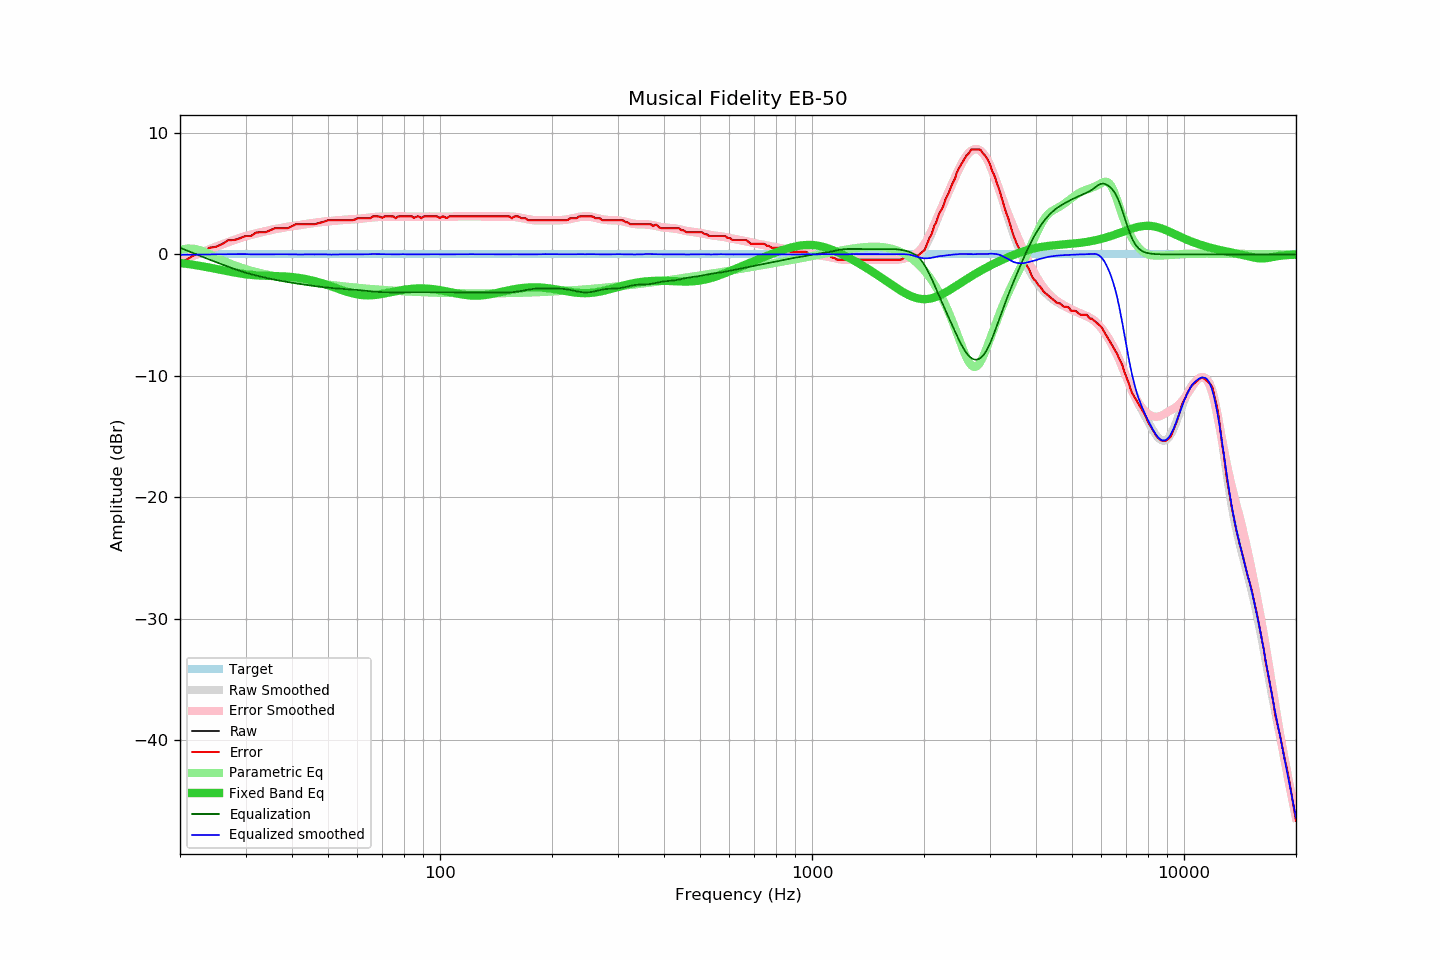

Data behind this chart, as committed beside it:
frequency, raw, error, smoothed, error_smoothed, equalization, parametric_eq, equalized_raw, equalized_smoothed, target
20, -0.74, -0.76, -0.59, -0.55, 0.55, -0.70, -0.18, -0.03, 0.02
21, -0.35, -0.37, -0.31, -0.29, 0.29, -0.78, -0.06, -0.02, 0.02
22, 0.01, -0.01, -0.05, -0.04, 0.04, -0.88, 0.05, -0.01, 0.02
23, 0.23, 0.21, 0.20, 0.20, -0.20, -0.98, 0.04, 0.00, 0.02
24, 0.56, 0.54, 0.43, 0.42, -0.42, -1.08, 0.14, 0.01, 0.02
25, 0.64, 0.62, 0.65, 0.63, -0.63, -1.19, 0.01, 0.02, 0.02
26, 0.88, 0.86, 0.85, 0.83, -0.83, -1.29, 0.05, 0.02, 0.02
27, 1.19, 1.17, 1.04, 1.02, -1.02, -1.39, 0.18, 0.03, 0.02
28, 1.20, 1.18, 1.22, 1.19, -1.19, -1.49, 0.01, 0.03, 0.02
29, 1.35, 1.33, 1.38, 1.35, -1.35, -1.57, 0.00, 0.03, 0.02
30, 1.53, 1.51, 1.53, 1.50, -1.50, -1.63, 0.04, 0.03, 0.02
31, 1.53, 1.51, 1.63, 1.62, -1.62, -1.68, -0.09, 0.01, 0.02
32, 1.81, 1.79, 1.73, 1.73, -1.73, -1.72, 0.08, 0.00, 0.02
33, 1.85, 1.83, 1.84, 1.83, -1.83, -1.74, 0.02, 0.01, 0.02
34, 1.85, 1.83, 1.93, 1.92, -1.92, -1.76, -0.07, 0.01, 0.02
35, 2.01, 1.99, 2.02, 2.00, -2.00, -1.77, 0.01, 0.02, 0.02
36, 2.17, 2.15, 2.10, 2.08, -2.08, -1.78, 0.09, 0.02, 0.02
37, 2.18, 2.16, 2.17, 2.15, -2.15, -1.79, 0.03, 0.02, 0.02
38, 2.18, 2.16, 2.24, 2.21, -2.21, -1.81, -0.03, 0.02, 0.02
39, 2.18, 2.16, 2.29, 2.27, -2.27, -1.83, -0.09, 0.02, 0.02
40, 2.34, 2.32, 2.33, 2.33, -2.33, -1.86, 0.02, 0.01, 0.02
41, 2.50, 2.48, 2.39, 2.38, -2.38, -1.90, 0.12, 0.01, 0.02
42, 2.50, 2.48, 2.43, 2.43, -2.43, -1.94, 0.08, -0.00, 0.02
43, 2.50, 2.48, 2.48, 2.47, -2.47, -1.99, 0.03, 0.01, 0.02
44, 2.50, 2.48, 2.53, 2.52, -2.52, -2.05, -0.02, 0.01, 0.02
45, 2.50, 2.48, 2.56, 2.56, -2.56, -2.12, -0.06, 0.00, 0.02
46, 2.50, 2.48, 2.61, 2.60, -2.60, -2.19, -0.10, 0.00, 0.02
47, 2.58, 2.56, 2.65, 2.64, -2.64, -2.27, -0.06, 0.01, 0.02
48, 2.66, 2.64, 2.69, 2.67, -2.67, -2.36, -0.01, 0.02, 0.02
49, 2.73, 2.71, 2.72, 2.71, -2.71, -2.45, 0.03, 0.01, 0.02
50, 2.83, 2.81, 2.73, 2.73, -2.73, -2.54, 0.10, -0.00, 0.02
51, 2.83, 2.81, 2.75, 2.76, -2.76, -2.63, 0.07, -0.01, 0.02
52, 2.83, 2.81, 2.78, 2.78, -2.78, -2.72, 0.05, -0.00, 0.02
53, 2.83, 2.81, 2.81, 2.81, -2.81, -2.81, 0.03, 0.01, 0.02
54, 2.83, 2.81, 2.84, 2.82, -2.82, -2.90, 0.01, 0.01, 0.02
55, 2.83, 2.81, 2.86, 2.84, -2.84, -2.98, -0.01, 0.02, 0.02
56, 2.83, 2.81, 2.87, 2.86, -2.86, -3.06, -0.02, 0.02, 0.02
57, 2.83, 2.81, 2.88, 2.87, -2.87, -3.13, -0.04, 0.01, 0.02
58, 2.83, 2.81, 2.89, 2.89, -2.89, -3.19, -0.06, 0.00, 0.02
59, 2.88, 2.86, 2.91, 2.90, -2.90, -3.25, -0.02, 0.00, 0.02
60, 2.99, 2.97, 2.93, 2.92, -2.92, -3.29, 0.07, 0.01, 0.02
61, 2.99, 2.97, 2.96, 2.94, -2.94, -3.33, 0.05, 0.01, 0.02
62, 2.99, 2.97, 2.98, 2.97, -2.97, -3.35, 0.03, 0.02, 0.02
63, 2.99, 2.97, 3.01, 2.99, -2.99, -3.36, 0.00, 0.02, 0.02
64, 2.99, 2.97, 3.03, 3.01, -3.01, -3.37, -0.02, 0.02, 0.02
65, 3.00, 2.98, 3.06, 3.03, -3.03, -3.36, -0.03, 0.02, 0.02
66, 3.15, 3.13, 3.09, 3.05, -3.05, -3.35, 0.10, 0.03, 0.02
67, 3.15, 3.13, 3.10, 3.07, -3.07, -3.33, 0.08, 0.03, 0.02
68, 3.15, 3.13, 3.11, 3.08, -3.08, -3.31, 0.07, 0.03, 0.02
69, 3.11, 3.09, 3.11, 3.10, -3.10, -3.28, 0.02, 0.02, 0.02
70, 3.03, 3.01, 3.12, 3.10, -3.10, -3.25, -0.07, 0.01, 0.02
71, 3.15, 3.13, 3.12, 3.11, -3.11, -3.21, 0.04, 0.02, 0.02
72, 3.15, 3.13, 3.13, 3.11, -3.11, -3.17, 0.04, 0.02, 0.02
73, 3.15, 3.13, 3.13, 3.12, -3.12, -3.14, 0.04, 0.02, 0.02
74, 3.15, 3.13, 3.13, 3.12, -3.12, -3.10, 0.03, 0.02, 0.02
75, 3.14, 3.12, 3.14, 3.12, -3.12, -3.06, 0.02, 0.02, 0.02
76, 2.99, 2.97, 3.13, 3.12, -3.12, -3.03, -0.13, 0.01, 0.02
77, 3.13, 3.11, 3.13, 3.12, -3.12, -2.99, 0.01, 0.01, 0.02
78, 3.15, 3.13, 3.13, 3.12, -3.12, -2.96, 0.03, 0.01, 0.02
79, 3.15, 3.13, 3.14, 3.12, -3.12, -2.93, 0.04, 0.02, 0.02
... 553 more rows
